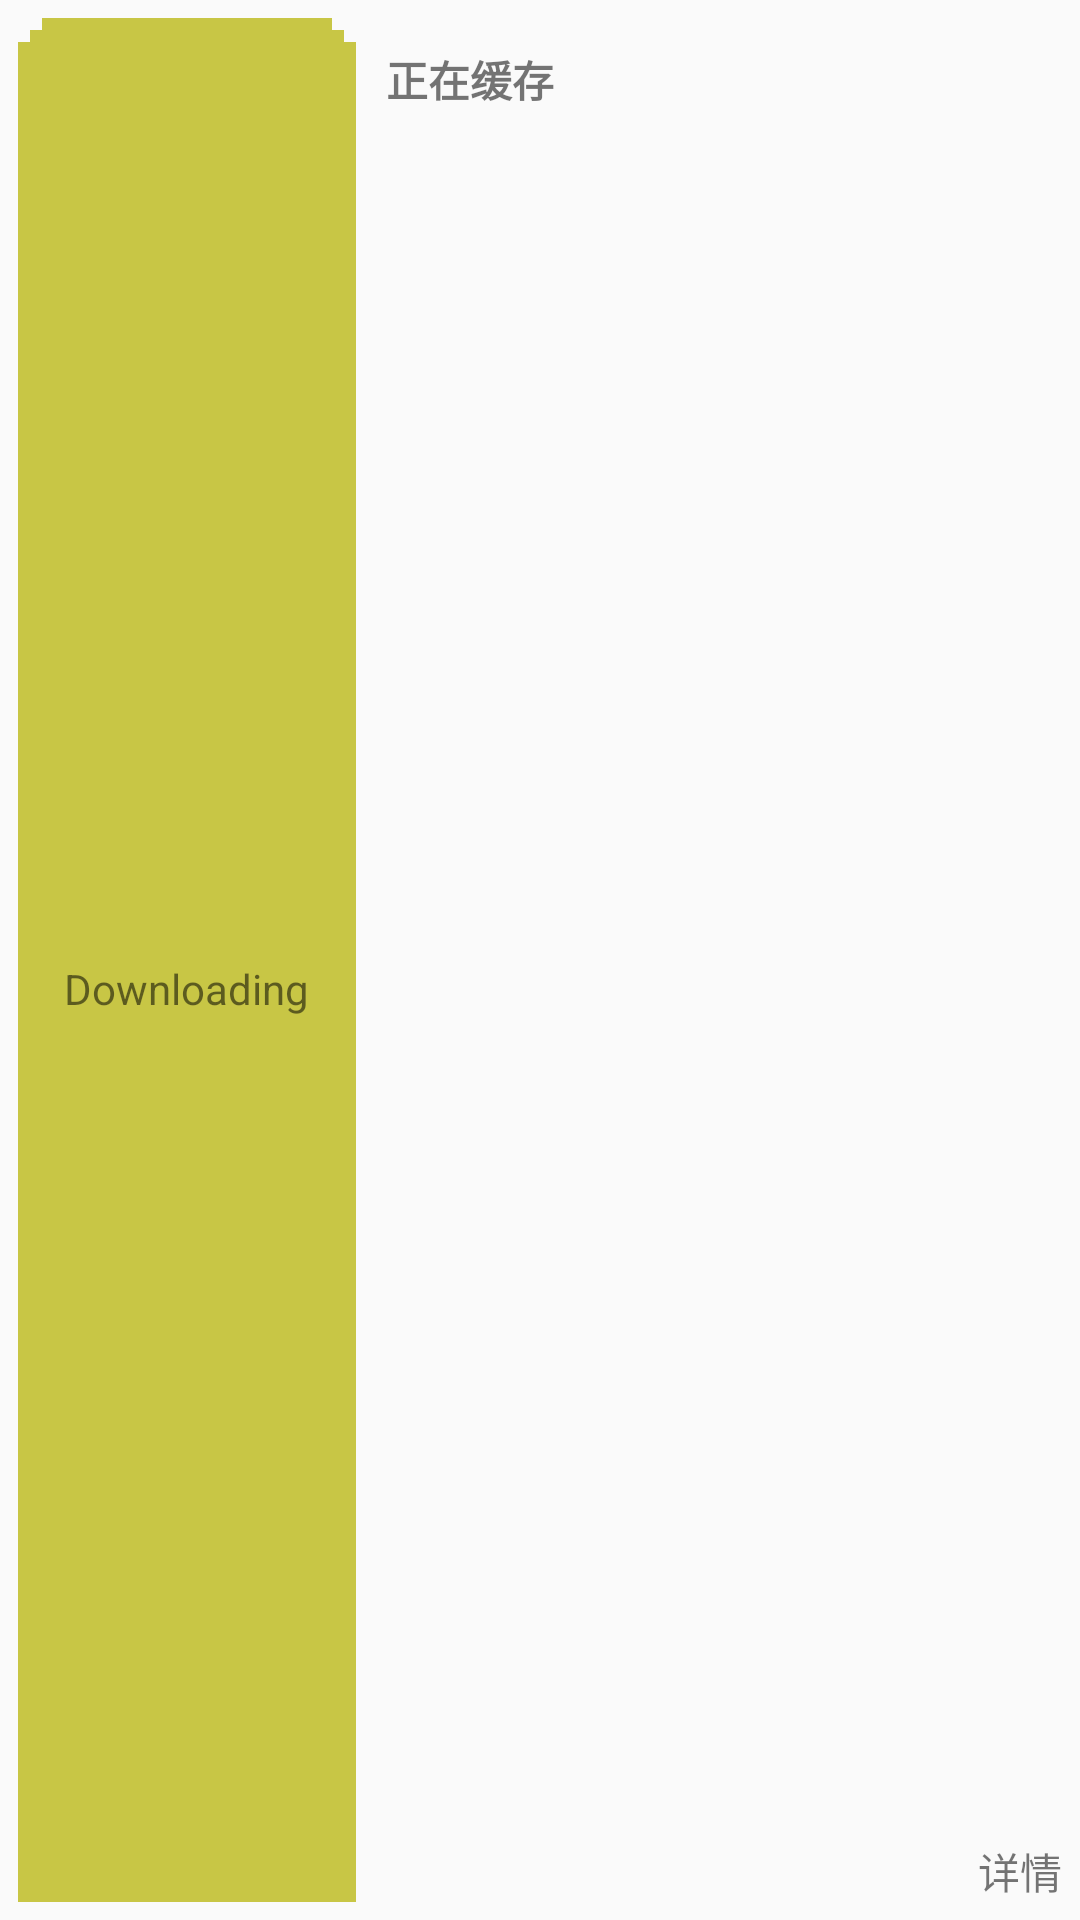

Write the Android layout XML for this screen, with the resource values it uses.
<!-- AndroidManifest.xml: application theme AppTheme.NoActionBar -->
<!-- res/layout/view_caching.xml -->
<?xml version="1.0" encoding="utf-8"?>
<LinearLayout xmlns:android="http://schemas.android.com/apk/res/android"
    android:layout_width="match_parent"
    android:layout_height="90dp"
    android:orientation="horizontal"
    android:padding="6dp">

    <RelativeLayout
        android:layout_width="0dp"
        android:layout_height="match_parent"
        android:layout_weight="1">

        <ImageView
            android:layout_width="match_parent"
            android:layout_height="match_parent"
            android:layout_marginLeft="8dp"
            android:layout_marginRight="8dp"
            android:background="@color/yellow" />

        <ImageView
            android:layout_width="match_parent"
            android:layout_height="match_parent"
            android:layout_marginLeft="4dp"
            android:layout_marginRight="4dp"
            android:layout_marginTop="4dp"
            android:background="@color/yellow" />

        <ImageView
            android:layout_width="match_parent"
            android:layout_height="match_parent"
            android:layout_marginTop="8dp"
            android:background="@color/yellow" />

        <ImageView
            android:layout_width="wrap_content"
            android:layout_centerHorizontal="true"
            android:layout_above="@+id/div"
            android:layout_height="wrap_content"
            android:src="@drawable/details_cache" />
        <View
            android:id="@+id/div"
            android:layout_width="0dp"
            android:layout_centerInParent="true"
            android:layout_height="0dp"/>
        <TextView
            android:layout_width="wrap_content"
            android:text="Downloading"
            android:layout_centerHorizontal="true"
            android:layout_below="@+id/div"
            android:layout_height="wrap_content" />
    </RelativeLayout>

    <RelativeLayout
        android:layout_width="0dp"
        android:layout_height="match_parent"
        android:layout_marginLeft="10dp"
        android:layout_weight="2">

        <TextView
            android:id="@+id/tv_title"
            android:layout_width="match_parent"
            android:layout_height="wrap_content"
            android:layout_marginTop="10dp"
            android:maxLines="2"
            android:text="正在缓存"
            android:textSize="14sp"
            android:textStyle="bold" />

        <TextView
            android:id="@+id/tv_detail"
            android:layout_width="wrap_content"
            android:layout_height="wrap_content"
            android:layout_alignParentBottom="true"
            android:layout_alignParentRight="true"
            android:text="详情" />

    </RelativeLayout>
</LinearLayout>
<!-- resources referenced by this layout -->
<resources>
  <color name="yellow">#c8c645</color>
  <style name="AppTheme.NoActionBar">
          <item name="windowActionBar">false</item>
          <item name="windowNoTitle">true</item>
      </style>
</resources>
